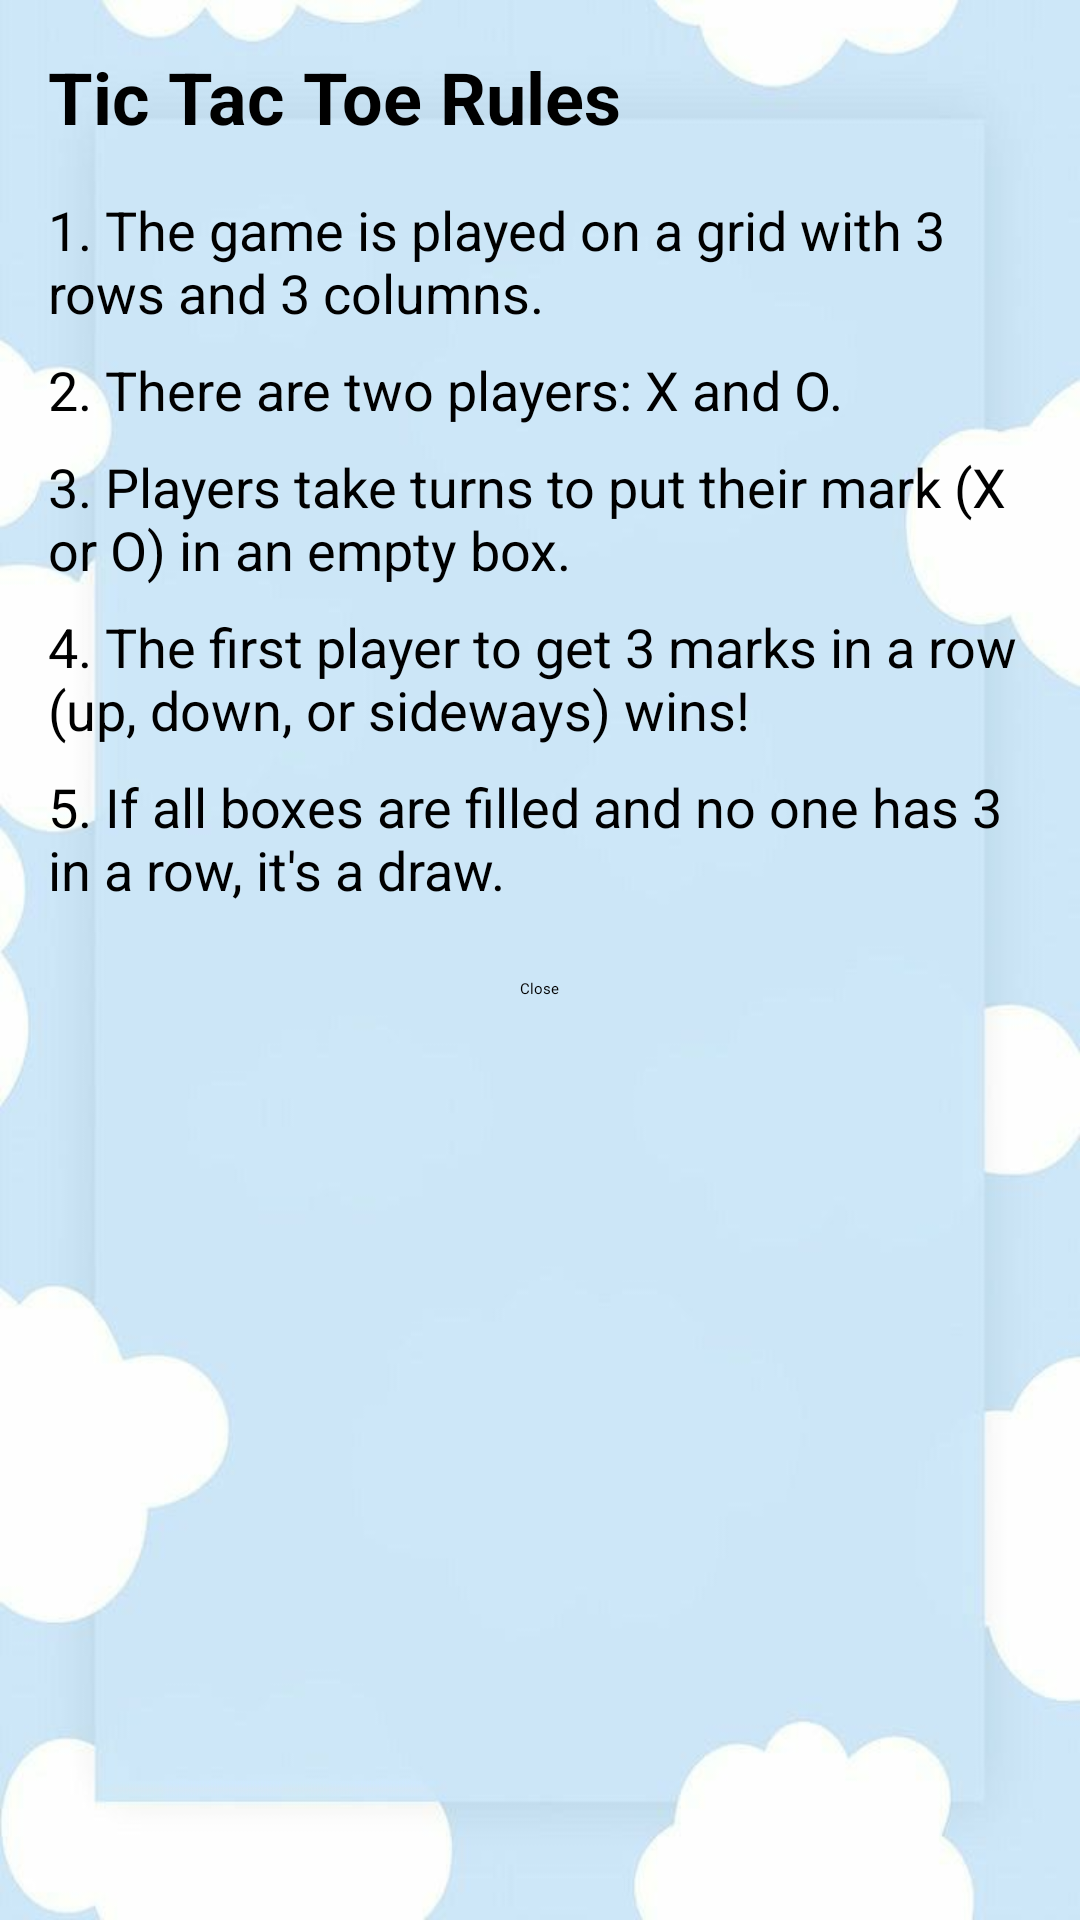

Layout XML and referenced resources for this Android screen:
<!-- AndroidManifest.xml: application theme Theme.KidsLearningApp -->
<!-- res/layout/rules_tictactoe.xml -->
<?xml version="1.0" encoding="utf-8"?>
<LinearLayout xmlns:android="http://schemas.android.com/apk/res/android"
    android:layout_width="match_parent"
    android:layout_height="match_parent"
    android:orientation="vertical"
    android:padding="16dp"
    android:background="@drawable/bg_result">

    <TextView
        android:layout_width="match_parent"
        android:layout_height="wrap_content"
        android:text="Tic Tac Toe Rules"
        android:textSize="24sp"
        android:textStyle="bold"
        android:layout_marginBottom="16dp"/>

    <TextView
        android:layout_width="match_parent"
        android:layout_height="wrap_content"
        android:text="1. The game is played on a grid with 3 rows and 3 columns."
        android:textSize="18sp"
        android:layout_marginBottom="8dp"/>

    <TextView
        android:layout_width="match_parent"
        android:layout_height="wrap_content"
        android:text="2. There are two players: X and O."
        android:textSize="18sp"
        android:layout_marginBottom="8dp"/>

    <TextView
        android:layout_width="match_parent"
        android:layout_height="wrap_content"
        android:text="3. Players take turns to put their mark (X or O) in an empty box."
        android:textSize="18sp"
        android:layout_marginBottom="8dp"/>

    <TextView
        android:layout_width="match_parent"
        android:layout_height="wrap_content"
        android:text="4. The first player to get 3 marks in a row (up, down, or sideways) wins!"
        android:textSize="18sp"
        android:layout_marginBottom="8dp"/>

    <TextView
        android:layout_width="match_parent"
        android:layout_height="wrap_content"
        android:text="5. If all boxes are filled and no one has 3 in a row, it's a draw."
        android:textSize="18sp"
        android:layout_marginBottom="8dp"/>

    <Button
        android:id="@+id/closeButton"
        android:layout_width="wrap_content"
        android:layout_height="wrap_content"
        android:text="Close"
        android:layout_gravity="center_horizontal"
        android:layout_marginTop="16dp"/>
</LinearLayout>
<!-- resources referenced by this layout -->
<resources>
  <!-- drawable bg_result: jpeg bitmap (drawable, 16424 bytes) -->
  <style name="Theme.KidsLearningApp" parent="Base.Theme.KidsLearningApp">
          
          <item name="android:navigationBarColor">@android:color/transparent</item>
          <item name="android:statusBarColor">@android:color/transparent</item>
          <item name="android:windowLightStatusBar">?attr/isLightTheme</item>
      </style>
</resources>
